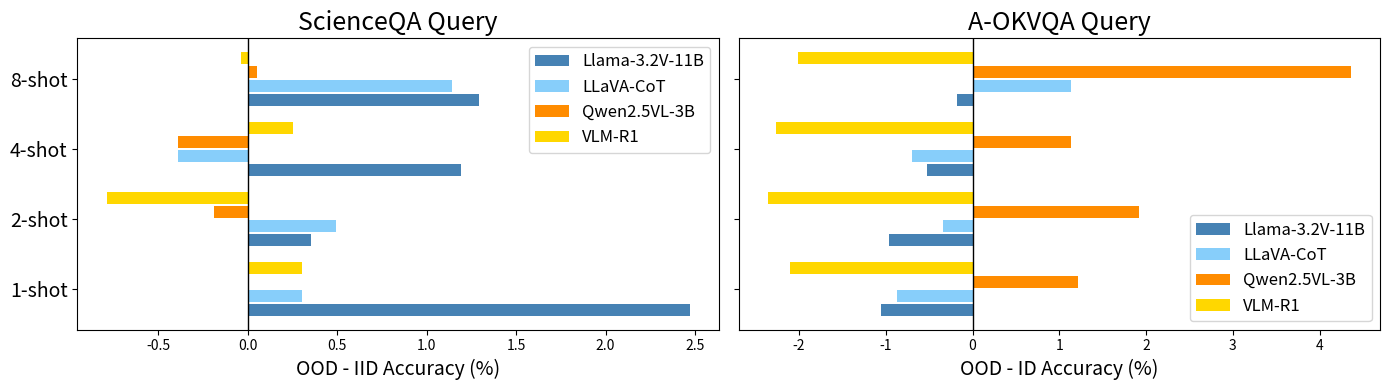

This figure's Python source: (Note: this script raises an exception after producing the figure.)
import matplotlib.pyplot as plt

# ScienceQA support, ScienceQA query
# Llama-3.2V-11B
# 82.85
# 84.43
# 84.13
# 83.64

# LLaVA-CoT
# 92.81
# 91.97
# 91.57
# 90.48

# Qwen2.5VL-3B
# 81.11
# 80.61
# 80.61
# 81.06

# VLM-R1
# 82.30
# 83.39
# 82.45
# 82.94

# A-OKVQA (support) ScienceQA (query) 
# Llama-3.2V-11B
# 85.32
# 84.78
# 85.32
# 84.93
# 84.48

# LLaVA-CoT
# 93.11
# 92.46
# 91.18
# 91.62

# Qwen2.5VL-3B
# 81.11
# 80.42
# 80.22
# 81.11

# VLM-R1
# 82.60
# 82.60
# 82.70 
# 82.90

# A-OKVQA (support) A-OKVQA (query)
# Llama-3.2V-11B
# 84.02
# 83.49
# 83.58
# 82.71

# LLaVA-CoT
# 85.24
# 85.58
# 84.54
# 83.23

# Qwen2.5VL-3B
# 82.01
# 80.26
# 80.96
# 78.17

# VLM-R1
# 82.71
# 82.01
# 81.48
# 81.14

# ScienceQA (support) A-OKVQA (query) 
# Llama-3.2V-11B
# 82.97
# 82.53
# 83.06
# 82.53

# LLaVA-CoT
# 84.37
# 85.24
# 83.84
# 84.37

# Qwen2.5VL-3B
# 83.23
# 82.18
# 82.10
# 82.53

# VLM-R1
# 83.93
# 82.71
# 82.71
# 82.62

import matplotlib.pyplot as plt
import numpy as np

# Settings
shots = ["1-shot", "2-shot", "4-shot", "8-shot"]
y_pos = np.arange(len(shots))

# Reordered models for paired layout
models = ["Llama-3.2V-11B", "LLaVA-CoT", "Qwen2.5VL-3B", "VLM-R1"]
colors = ['steelblue', 'lightskyblue', 'darkorange', 'gold']
offsets = [-0.3, -0.1, 0.1, 0.3]
bar_width = 0.18

# Data: IID and OOD for both query sets
scienceqa_iid = {
    "Llama-3.2V-11B": [82.85, 84.43, 84.13, 83.64],
    "LLaVA-CoT": [92.81, 91.97, 91.57, 90.48],
    "Qwen2.5VL-3B": [81.11, 80.61, 80.61, 81.06],
    "VLM-R1": [82.30, 83.39, 82.45, 82.94]
}
scienceqa_ood = {
    "Llama-3.2V-11B": [85.32, 84.78, 85.32, 84.93],
    "LLaVA-CoT": [93.11, 92.46, 91.18, 91.62],
    "Qwen2.5VL-3B": [81.11, 80.42, 80.22, 81.11],
    "VLM-R1": [82.60, 82.60, 82.70, 82.90]
}

aokvqa_iid = {
    "Llama-3.2V-11B": [84.02, 83.49, 83.58, 82.71],
    "LLaVA-CoT": [85.24, 85.58, 84.54, 83.23],
    "Qwen2.5VL-3B": [82.01, 80.26, 80.96, 78.17],
    "VLM-R1": [82.71, 82.01, 81.48, 81.14]
}
aokvqa_ood = {
    "Llama-3.2V-11B": [82.97, 82.53, 83.06, 82.53],
    "LLaVA-CoT": [84.37, 85.24, 83.84, 84.37],
    "Qwen2.5VL-3B": [83.23, 82.18, 82.10, 82.53],
    "VLM-R1": [80.61, 79.65, 79.21, 79.13]
}

# Compute differences
def compute_diff(ood, iid):
    return [np.array(ood[m]) - np.array(iid[m]) for m in models]

diff_scienceqa = compute_diff(scienceqa_ood, scienceqa_iid)
diff_aokvqa = compute_diff(aokvqa_ood, aokvqa_iid)

# Plotting
fig, axes = plt.subplots(1, 2, figsize=(14, 4), sharey=True)

# --- ScienceQA Query ---
ax = axes[0]
for i, (vals, label, color, offset) in enumerate(zip(diff_scienceqa, models, colors, offsets)):
    ax.barh(y_pos + offset, vals, height=bar_width, color=color, label=label)

ax.set_title("ScienceQA Query", fontsize=18)
ax.set_yticks(y_pos)
ax.set_yticklabels(shots, fontsize=14)
ax.axvline(x=0, color='black', linewidth=1)
ax.set_xlabel("OOD - IID Accuracy (%)", fontsize=14)
ax.legend(fontsize=12)

# --- A-OKVQA Query ---
ax = axes[1]
for i, (vals, label, color, offset) in enumerate(zip(diff_aokvqa, models, colors, offsets)):
    ax.barh(y_pos + offset, vals, height=bar_width, color=color, label=label)

ax.set_title("A-OKVQA Query", fontsize=18)
ax.set_yticks(y_pos)
ax.set_yticklabels(shots, fontsize=14)
ax.axvline(x=0, color='black', linewidth=1)
ax.set_xlabel("OOD - ID Accuracy (%)", fontsize=14)
ax.legend(fontsize=12)

# fig.suptitle("Cross-Dataset Generalization Gap (OOD - IID)", fontsize=18)
plt.tight_layout()
plt.show()
plt.savefig("draw/ood_id.png", dpi=300)

# import matplotlib.pyplot as plt
# import numpy as np

# # Categories
# datasets = [
#     "ImageNet-R", "ObjectNet", "ImageNet Sketch",
#     "ImageNet-A", "ImageNet Vid", "Youtube-BB",
#     "ImageNetV2", "ImageNet"
# ]

# # Values for two different settings (e.g., Model A and Model B)
# model_a = [-4.7, -3.8, -2.8, -1.9, -0.5, 0.6, 5.8, 9.2]
# model_b = [-3.9, -3.2, -2.5, -1.5, -0.2, 0.9, 6.2, 10.1]

# # Bar settings
# y = np.arange(len(datasets))
# bar_height = 0.35

# # Plot
# fig, ax = plt.subplots(figsize=(9, 5))
# bars_a = ax.barh(y - bar_height/2, model_a, height=bar_height, color='orange', edgecolor='black', label='Model A')
# bars_b = ax.barh(y + bar_height/2, model_b, height=bar_height, color='red', edgecolor='black', label='Model B')

# # Text annotations
# for bars, data in zip([bars_a, bars_b], [model_a, model_b]):
#     for bar, val in zip(bars, data):
#         offset = 0.3 if val > 0 else -0.3
#         ha = 'left' if val > 0 else 'right'
#         ax.text(val + offset, bar.get_y() + bar.get_height()/2, f"{val:+.1f}", va='center', ha=ha, fontsize=9)

# # Formatting
# ax.set_yticks(y)
# ax.set_yticklabels(datasets)
# ax.axvline(x=0, color='black')
# ax.set_xlim(-10, 30)
# ax.set_xlabel("Change from zero-shot ImageNet classifier accuracy (%)")
# ax.set_title("Adapt to ImageNet", fontsize=14, color='red')

# # Remove outer box
# ax.spines['top'].set_visible(False)
# ax.spines['right'].set_visible(False)
# ax.spines['left'].set_visible(False)

# # Add legend
# ax.legend(loc='lower right', frameon=False)

# plt.tight_layout()
# plt.savefig("draw/ood_id.png", dpi=300)
